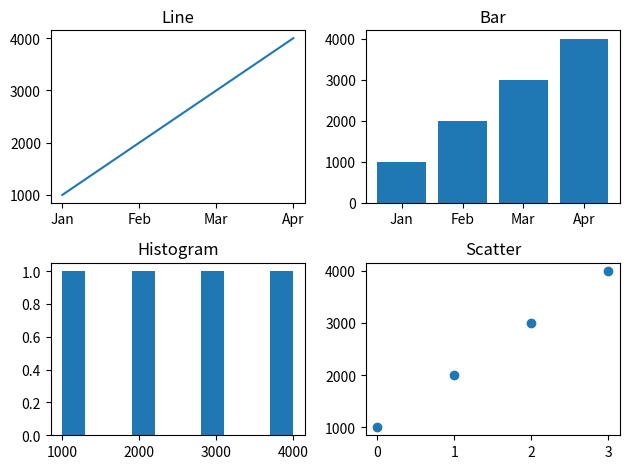

Reproduce this figure in Python.
import matplotlib.pyplot as plt
months = ['Jan', 'Feb', 'Mar', 'Apr']
sales = [1000, 2000, 3000, 4000]
plt.subplot(2, 2, 1)
plt.plot(months, sales) 
plt.title("Line") 
plt.subplot(2, 2, 2) 
plt.bar(months, sales) 
plt.title("Bar") 
plt.subplot(2, 2, 3) 
plt.hist(sales) 
plt.title("Histogram") 
plt.subplot(2, 2, 4) 
plt.scatter(range(4), sales) 
plt.title("Scatter") 
plt.tight_layout() 
plt.show()
